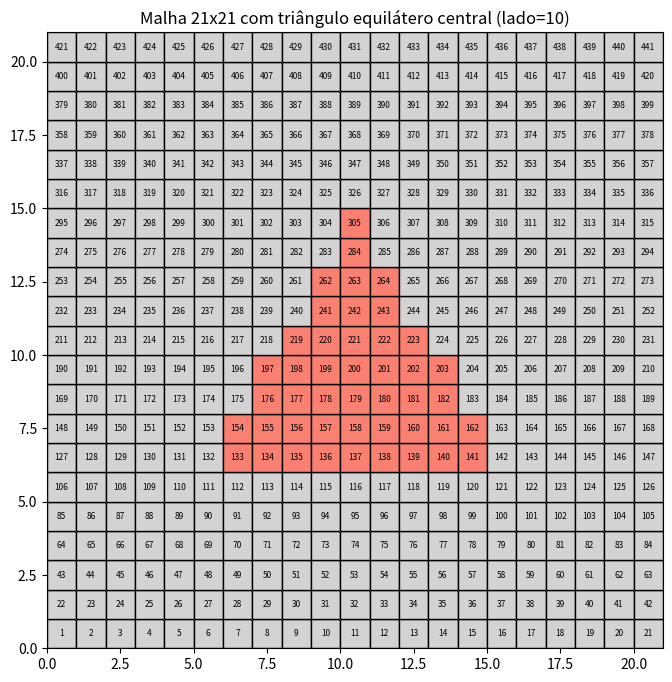

Reproduce this figure in Python.
# -*- coding: utf-8 -*-
"""
Created on Fri Mar 27 16:20:00 2026

@author: Vinicius
"""

import math

import matplotlib.pyplot as plt


def ponto_no_triangulo(px, py, v1, v2, v3):
    """
    Verifica se o ponto (px, py) está dentro do triângulo definido por v1, v2, v3.
    Usa coordenadas baricêntricas.
    """
    denom = (v2[1] - v3[1]) * (v1[0] - v3[0]) + (v3[0] - v2[0]) * (v1[1] - v3[1])
    a = ((v2[1] - v3[1]) * (px - v3[0]) + (v3[0] - v2[0]) * (py - v3[1])) / denom
    b = ((v3[1] - v1[1]) * (px - v3[0]) + (v1[0] - v3[0]) * (py - v3[1])) / denom
    c = 1 - a - b
    return (0 <= a <= 1) and (0 <= b <= 1) and (0 <= c <= 1)


def criar_malha_com_triangulo(nx, ny, lado=8):
    """
    Cria uma malha de elementos finitos quadrados, numera cada elemento
    a partir de 1 e retorna lista dos elementos dentro de um triângulo equilátero central.

    nx, ny: dimensões da malha
    lado: tamanho do lado do triângulo (em número de elementos)
    """
    elementos_centro = []
    fig, ax = plt.subplots(figsize=(8, 8))

    # Centro da malha
    cx, cy = nx / 2, ny / 2

    # Altura do triângulo equilátero
    h = (math.sqrt(3) / 2) * lado

    # Vértices do triângulo central (apontando para cima)
    v1 = (cx, cy + h / 2)  # vértice superior
    v2 = (cx - lado / 2, cy - h / 2)  # vértice inferior esquerdo
    v3 = (cx + lado / 2, cy - h / 2)  # vértice inferior direito

    num = 1
    for j in range(ny):
        for i in range(nx):
            # Centro do quadrado
            x_centro = i + 0.5
            y_centro = j + 0.5

            # Cor padrão
            cor = "lightgray"
            # Se está dentro do triângulo, muda cor
            if ponto_no_triangulo(x_centro, y_centro, v1, v2, v3):
                cor = "salmon"
                elementos_centro.append(num)

            # Desenha quadrado
            rect = plt.Rectangle((i, j), 1, 1, facecolor=cor, edgecolor="black")
            ax.add_patch(rect)

            # Escreve número no centro
            ax.text(
                i + 0.5,
                j + 0.5,
                str(num),
                ha="center",
                va="center",
                fontsize=6,
                color="black",
            )

            num += 1

    ax.set_xlim(0, nx)
    ax.set_ylim(0, ny)
    ax.set_aspect("equal")
    plt.title(f"Malha {nx}x{ny} com triângulo equilátero central (lado={lado})")
    plt.show()

    return elementos_centro


# Exemplo: malha 20x20 com triângulo equilátero central de lado 8
lista_centro = criar_malha_com_triangulo(21, 21, lado=10)

print("Elementos dentro do triângulo central:", lista_centro)
